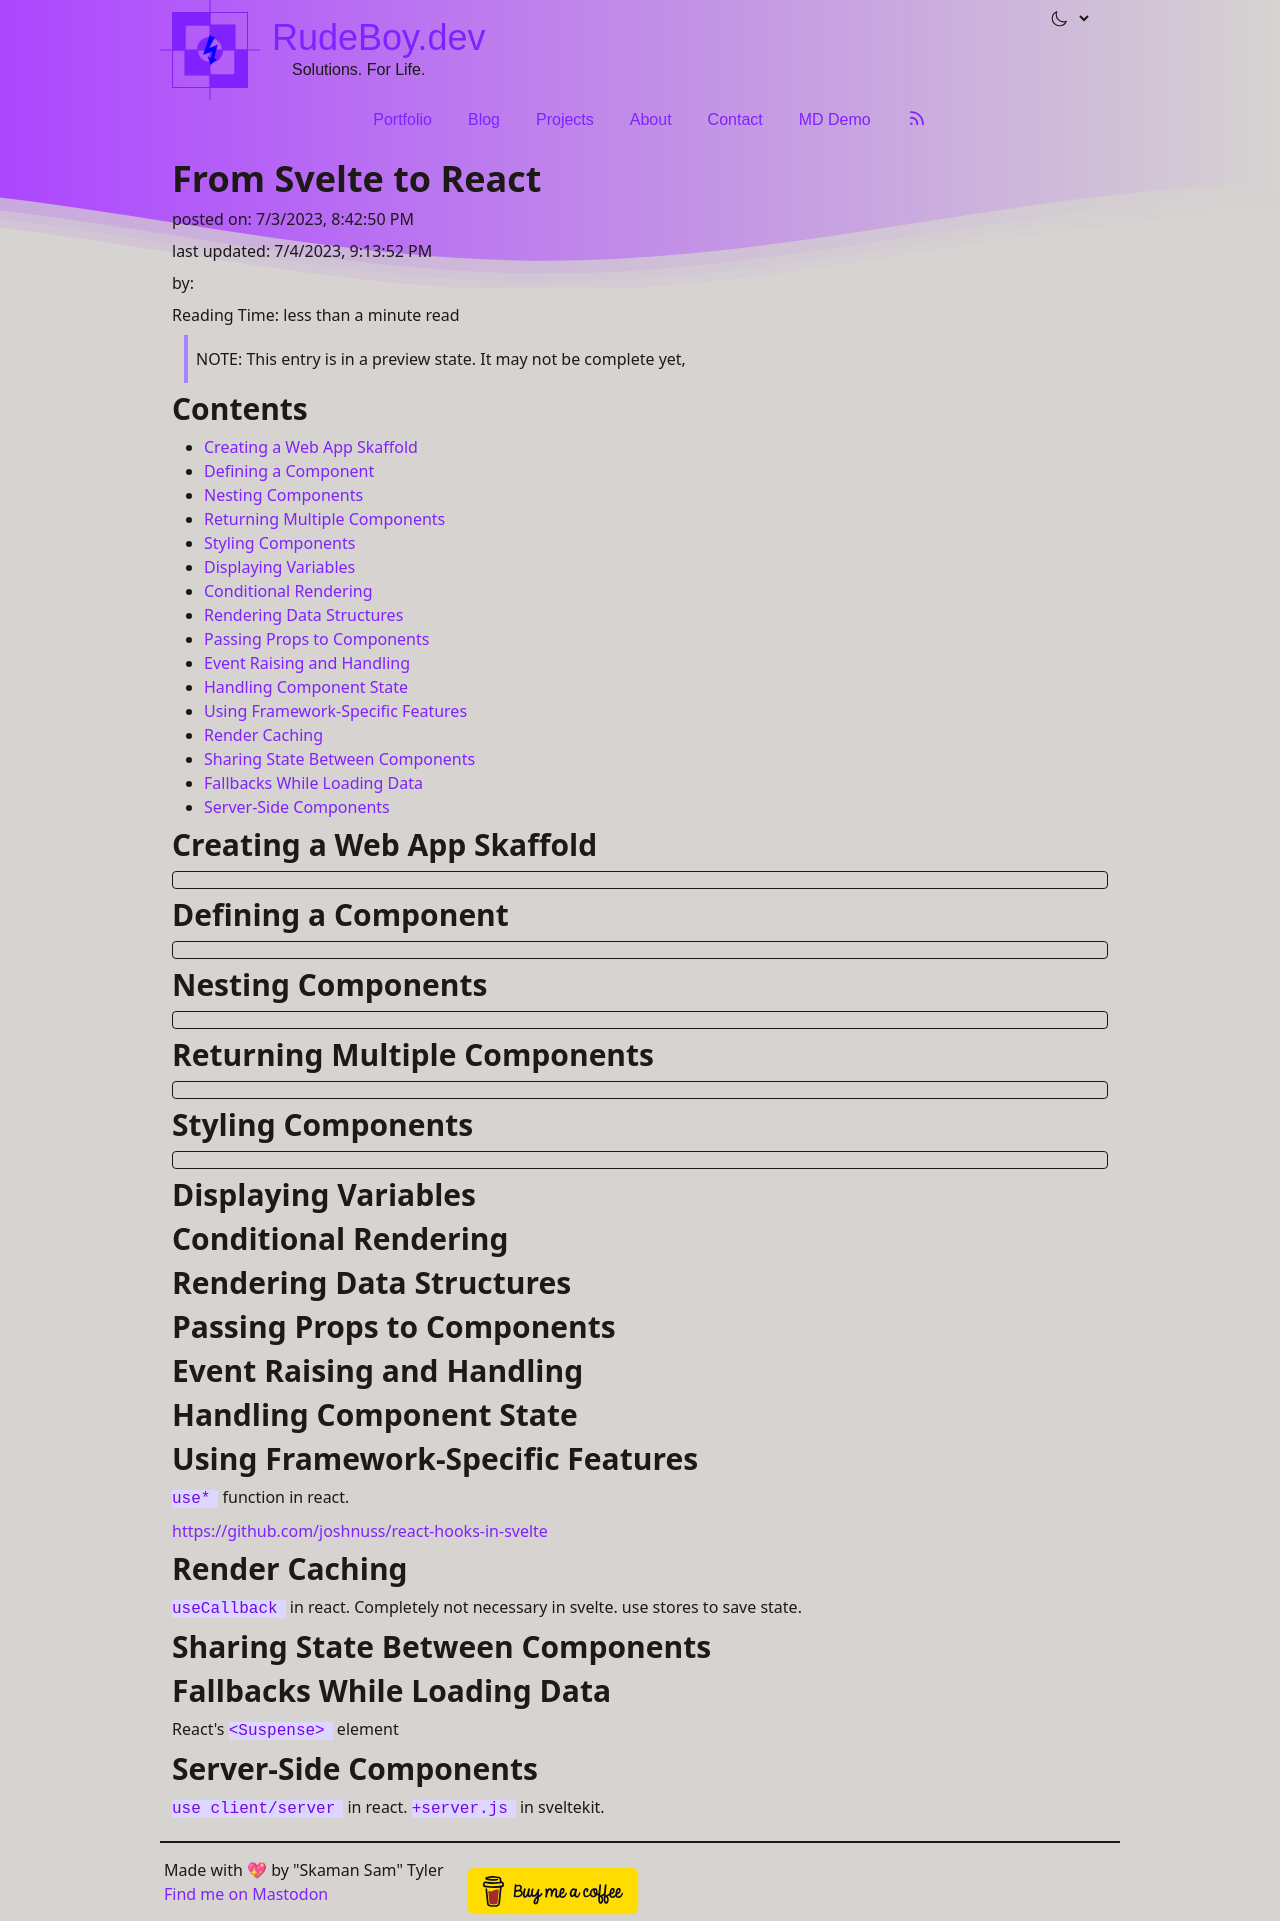

repository: skamansam/skamansam.github.io · page: posts/2023-07-03-from-svelte-to-react.html · generator: jekyll

---
title: From Svelte to React
description: Learning React for Svelte Developers
excerpt: ""
created_at: 2023-07-03T20:42:50.725Z
updated_at: 2023-07-04T21:13:52.340Z
coverImage: /images/cover/from-svelte-to-react.jpg
coverImageAlt: a programmer sitting  at a desk with two laptops in front of him. on the left laptop screen, there is the svelte logo. on the right laptop screen there is the react logo
draft: false
tags:
  - programming
  - react
  - svelte
  - learning
categories: []
twitterImage: /images/cover/from-svelte-to-react.jpg
opengraphImage: /images/cover/from-svelte-to-react.jpg
meta: ""
layout: post
keywords: []
---

<script>
  import TabView from '../../components/TabView.svelte';
</script>

> NOTE: This entry is in a preview state. It may not be complete yet,


## Contents

## Creating a Web App Skaffold

<TabView>
<div title="Vite">
You can create Vite-based apps using the vite skaffold tool. This is the recommended way, as Vite is 
much faster and easier to use than webpack-based projects like create-react-app and create-svelte.

```sh
pnpm create vite
# follow the prompts!
```

</div>
<div title="Svelte/Kit">

```sh
pnpm create svelte@latest my-app
cd my-app
pnpm install
pnpm dev
```

</div>
<div title="React (Next.js)">

```sh
pnpx create-next-app
```

</div>
</TabView>

## Defining a Component

<TabView>
<div title="Svelte">

```html
<div class="my-component">
  Hello World!
</div>
```

</div>
<div title="React">

```js
function MyComponent() {
  return (
    <div class="my-component">
      Hello World!
    </div>
  )
}
```

</div>
</TabView>

## Nesting Components

<TabView>
<div title="Svelte">

```jsx
/* myComponent.js */
<div class="my-component">
  Hello World!
</div>

/* app.js */
<script>
  import MyComponent from './myComponent';
</script>

<div class="app">
  This is an app!
  <MyComponent/>
</div>
```

</div>
<div title="React">

```jsx
/* myComponent.jsx */
export default function MyComponent() {
  return (
    <div class="my-component">
      Hello World!
    </div>
  )
}

/* app.jsx */
import MyComponent from './myComponent.js';
export default function App() {
  return (
    <div class="app">
      This is an app!
      <MyComponent/>
    </div>
  )
}

```

</div>
</TabView>

## Returning Multiple Components

<TabView>
<div title="Svelte">

```html
<p>
  Hello World!
</p>
<p>
  Nice to meet you! 
</p>
```

</div>
<div title="React">

JSX requires a return of only one element, so you need to nest multiple elements inside a single element, 
such as the `<React.Fragment>...</React.Fragment>` element or the null-element (`<>...</>`)

```js
function MyComponent() {
  return (
    <>
      <p>
        Hello World!
      </p>
      <p>
        Nice to meet you! 
      </p>
    </>
  )
}
```

</div>
</TabView>


## Styling Components

<TabView>
<div title="Svelte">

```html
<script>
  let borderColor = 'blue';
</script>

<p class="red-text" style:borderColor style="background-color: black; border-color: {borderColor}">
  Hello World!
</p>
<style>
  p.red-text {color: red;}
</style>
```

</div>
<div title="React">

You can't use `class` in JSX, as it is a reserved word in ECMAScript. Use `className` instead. If you want
to use inline styles, you need to use the JS properties of the `style` object instead of the html/css properties
used in normal HTML. the `style` attribute takes an object, so you can pass an object 

```jsx
function MyComponent() {
  let borderColor = 'blue';
  const styles={ borderColor }
  return (
      <p className="red-text" style="{{...styles, background-color: 'black' }}">
        Hello World!
      </p>
  )
}
```

</div>
</TabView>

## Displaying Variables

## Conditional Rendering

## Rendering Data Structures

## Passing Props to Components

## Event Raising and Handling

## Handling Component State

## Using Framework-Specific Features
`use*` function in react. 

https://github.com/joshnuss/react-hooks-in-svelte

## Render Caching
`useCallback` in react. Completely not necessary in svelte. use stores to save state.

## Sharing State Between Components

## Fallbacks While Loading Data
React's `<Suspense>` element

## Server-Side Components
`use client/server` in react. `+server.js` in sveltekit.
